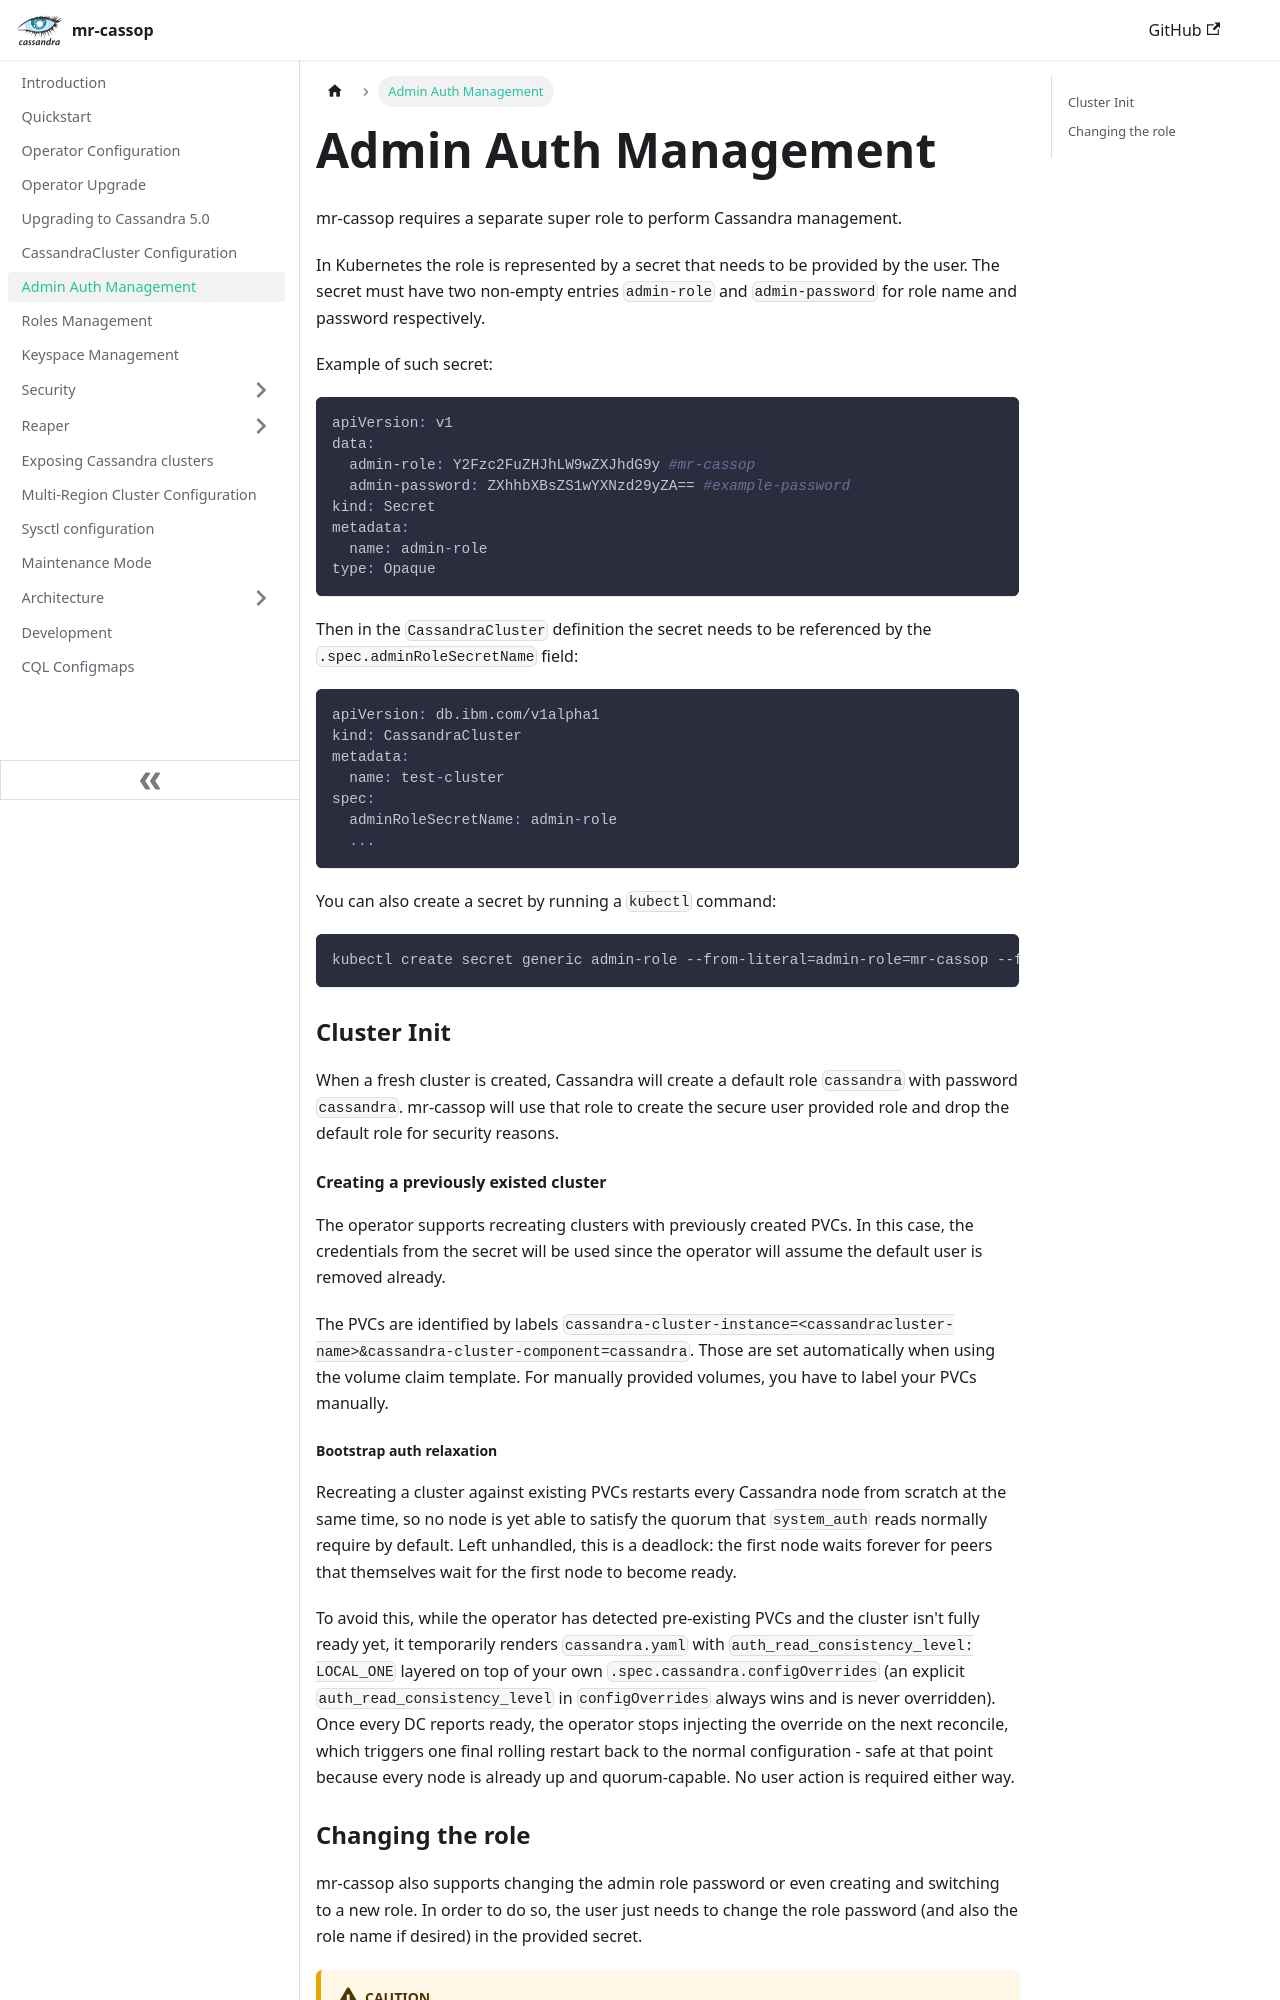

repository: cin/mr-cassop · page: admin-auth/index.html · generator: docusaurus

---
title: Admin Auth Management
slug: /admin-auth
---

mr-cassop requires a separate super role to perform Cassandra management.

In Kubernetes the role is represented by a secret that needs to be provided by the user. The secret must have two non-empty entries `admin-role` and `admin-password` for role name and password respectively.

Example of such secret:

```yaml
apiVersion: v1
data:
  admin-role: Y2Fzc2FuZHJhLW9wZXJhdG9y #mr-cassop
  admin-password: ZXhhbXBsZS1wYXNzd29yZA== #example-password
kind: Secret
metadata:
  name: admin-role
type: Opaque
```

Then in the `CassandraCluster` definition the secret needs to be referenced by the `.spec.adminRoleSecretName` field:

```yaml
apiVersion: db.ibm.com/v1alpha1
kind: CassandraCluster
metadata:
  name: test-cluster
spec:
  adminRoleSecretName: admin-role
  ...
```

You can also create a secret by running a `kubectl` command:

```bash
kubectl create secret generic admin-role --from-literal=admin-role=mr-cassop --from-literal=admin-password=example-password
```

### Cluster Init

When a fresh cluster is created, Cassandra will create a default role `cassandra` with password `cassandra`. mr-cassop will use that role to create the secure user provided role and drop the default role for security reasons.

#### Creating a previously existed cluster

The operator supports recreating clusters with previously created PVCs. In this case, the credentials from the secret will be used since the operator will assume the default user is removed already.

The PVCs are identified by labels `cassandra-cluster-instance=<cassandracluster-name>&cassandra-cluster-component=cassandra`. Those are set automatically when using the volume claim template. For manually provided volumes, you have to label your PVCs manually.

##### Bootstrap auth relaxation

Recreating a cluster against existing PVCs restarts every Cassandra node from scratch at the
same time, so no node is yet able to satisfy the quorum that `system_auth` reads normally
require by default. Left unhandled, this is a deadlock: the first node waits forever for peers
that themselves wait for the first node to become ready.

To avoid this, while the operator has detected pre-existing PVCs and the cluster isn't fully
ready yet, it temporarily renders `cassandra.yaml` with `auth_read_consistency_level: LOCAL_ONE`
layered on top of your own `.spec.cassandra.configOverrides` (an explicit
`auth_read_consistency_level` in `configOverrides` always wins and is never overridden). Once
every DC reports ready, the operator stops injecting the override on the next reconcile, which
triggers one final rolling restart back to the normal configuration - safe at that point because
every node is already up and quorum-capable. No user action is required either way.
